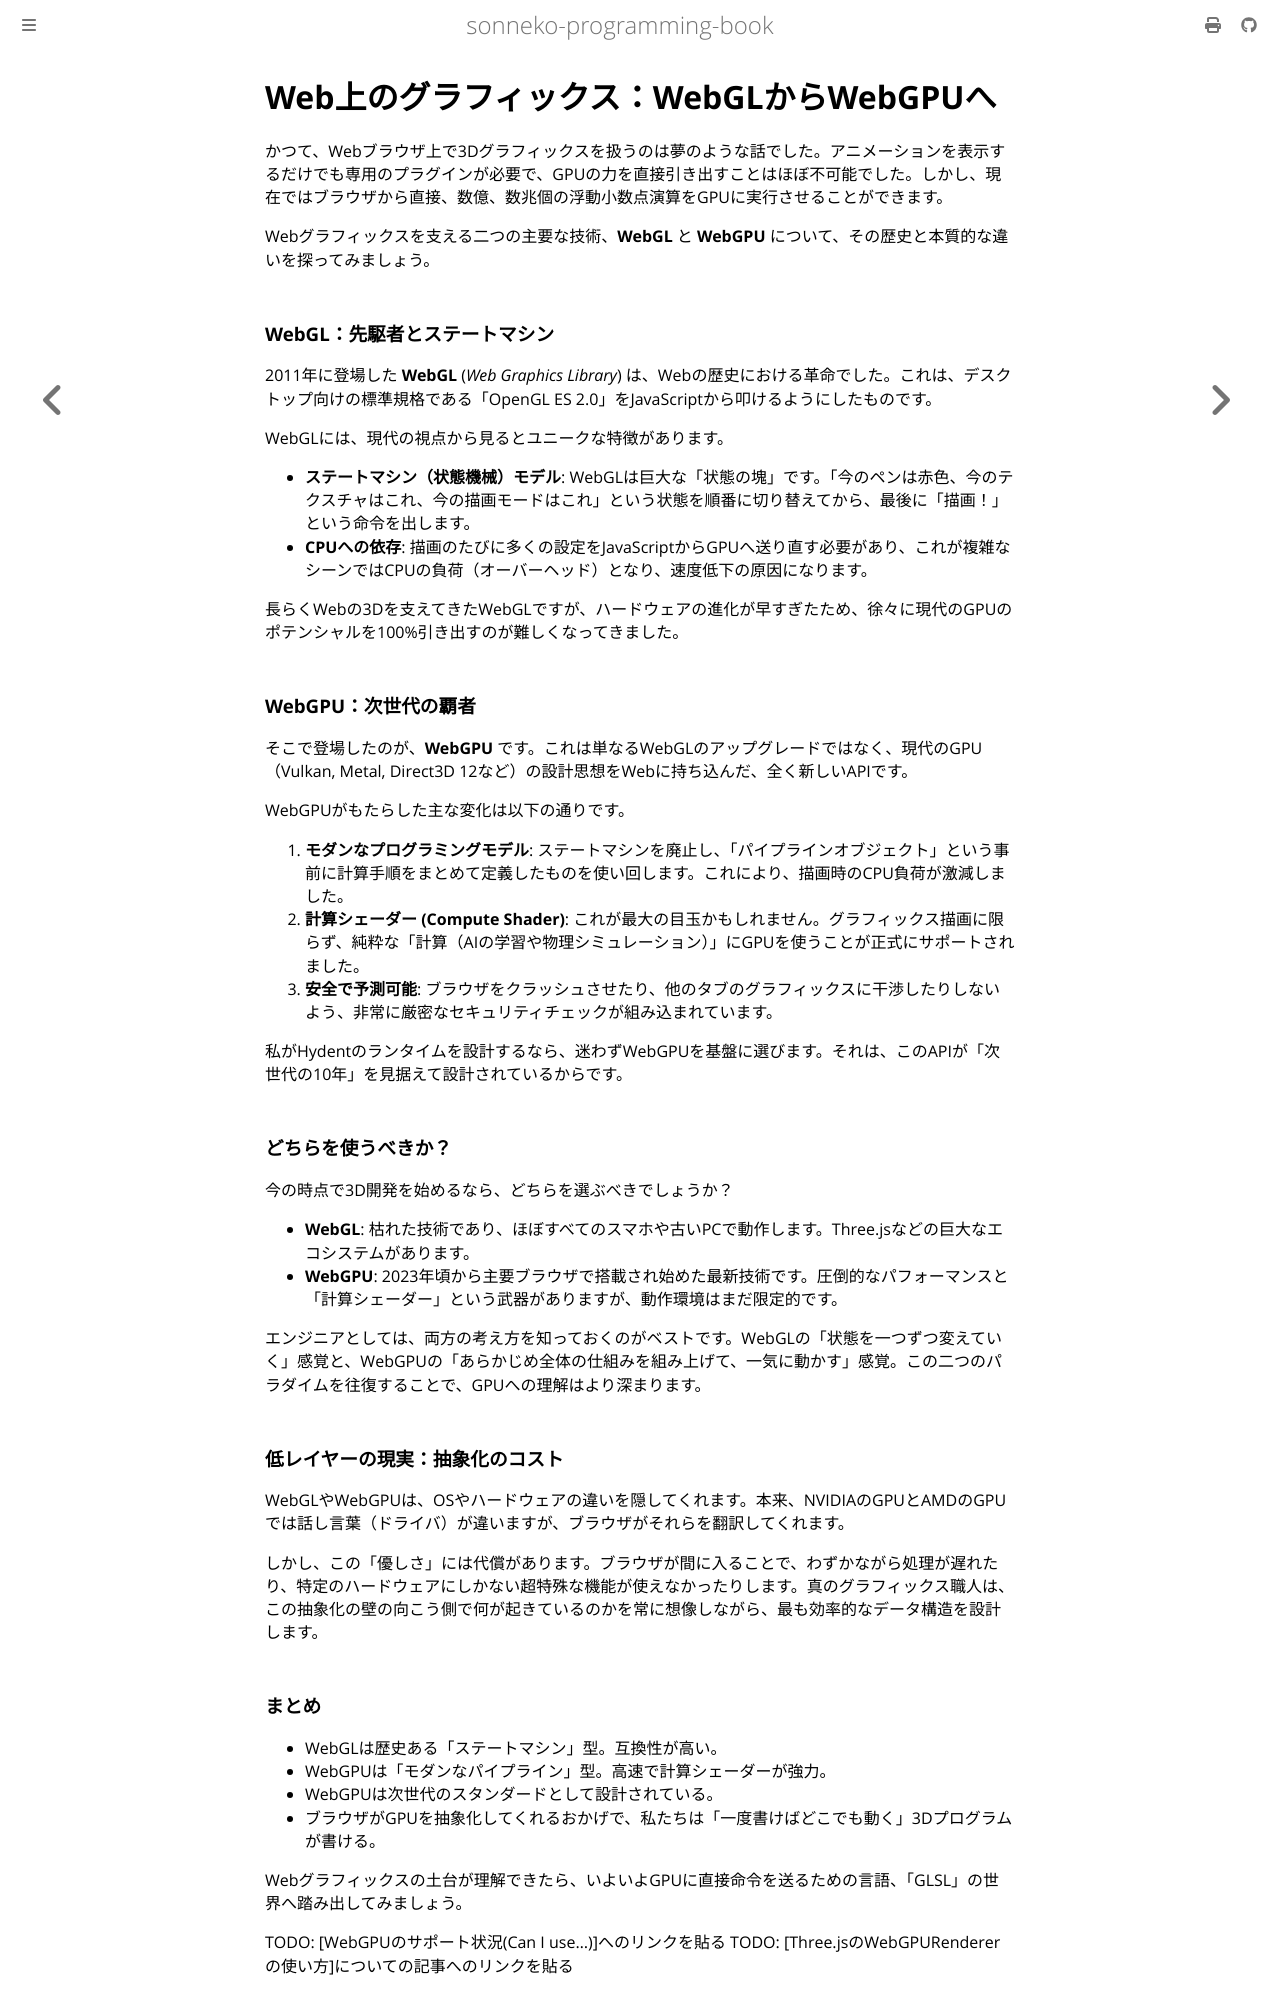

repository: sonneko/programming-book · page: 14-graphics/004.html · generator: mdbook

# Web上のグラフィックス：WebGLからWebGPUへ

かつて、Webブラウザ上で3Dグラフィックスを扱うのは夢のような話でした。アニメーションを表示するだけでも専用のプラグインが必要で、GPUの力を直接引き出すことはほぼ不可能でした。しかし、現在ではブラウザから直接、数億、数兆個の浮動小数点演算をGPUに実行させることができます。

Webグラフィックスを支える二つの主要な技術、**WebGL** と **WebGPU** について、その歴史と本質的な違いを探ってみましょう。

### WebGL：先駆者とステートマシン

2011年に登場した **WebGL** (*Web Graphics Library*) は、Webの歴史における革命でした。これは、デスクトップ向けの標準規格である「OpenGL ES 2.0」をJavaScriptから叩けるようにしたものです。

WebGLには、現代の視点から見るとユニークな特徴があります。

- **ステートマシン（状態機械）モデル**:
  WebGLは巨大な「状態の塊」です。「今のペンは赤色、今のテクスチャはこれ、今の描画モードはこれ」という状態を順番に切り替えてから、最後に「描画！」という命令を出します。
- **CPUへの依存**:
  描画のたびに多くの設定をJavaScriptからGPUへ送り直す必要があり、これが複雑なシーンではCPUの負荷（オーバーヘッド）となり、速度低下の原因になります。

長らくWebの3Dを支えてきたWebGLですが、ハードウェアの進化が早すぎたため、徐々に現代のGPUのポテンシャルを100%引き出すのが難しくなってきました。

### WebGPU：次世代の覇者

そこで登場したのが、**WebGPU** です。これは単なるWebGLのアップグレードではなく、現代のGPU（Vulkan, Metal, Direct3D 12など）の設計思想をWebに持ち込んだ、全く新しいAPIです。

WebGPUがもたらした主な変化は以下の通りです。

1. **モダンなプログラミングモデル**:
   ステートマシンを廃止し、「パイプラインオブジェクト」という事前に計算手順をまとめて定義したものを使い回します。これにより、描画時のCPU負荷が激減しました。
2. **計算シェーダー (Compute Shader)**:
   これが最大の目玉かもしれません。グラフィックス描画に限らず、純粋な「計算（AIの学習や物理シミュレーション）」にGPUを使うことが正式にサポートされました。
3. **安全で予測可能**:
   ブラウザをクラッシュさせたり、他のタブのグラフィックスに干渉したりしないよう、非常に厳密なセキュリティチェックが組み込まれています。

私がHydentのランタイムを設計するなら、迷わずWebGPUを基盤に選びます。それは、このAPIが「次世代の10年」を見据えて設計されているからです。

### どちらを使うべきか？

今の時点で3D開発を始めるなら、どちらを選ぶべきでしょうか？

- **WebGL**: 枯れた技術であり、ほぼすべてのスマホや古いPCで動作します。Three.jsなどの巨大なエコシステムがあります。
- **WebGPU**: 2023年頃から主要ブラウザで搭載され始めた最新技術です。圧倒的なパフォーマンスと「計算シェーダー」という武器がありますが、動作環境はまだ限定的です。

エンジニアとしては、両方の考え方を知っておくのがベストです。WebGLの「状態を一つずつ変えていく」感覚と、WebGPUの「あらかじめ全体の仕組みを組み上げて、一気に動かす」感覚。この二つのパラダイムを往復することで、GPUへの理解はより深まります。

### 低レイヤーの現実：抽象化のコスト

WebGLやWebGPUは、OSやハードウェアの違いを隠してくれます。本来、NVIDIAのGPUとAMDのGPUでは話し言葉（ドライバ）が違いますが、ブラウザがそれらを翻訳してくれます。

しかし、この「優しさ」には代償があります。ブラウザが間に入ることで、わずかながら処理が遅れたり、特定のハードウェアにしかない超特殊な機能が使えなかったりします。真のグラフィックス職人は、この抽象化の壁の向こう側で何が起きているのかを常に想像しながら、最も効率的なデータ構造を設計します。
